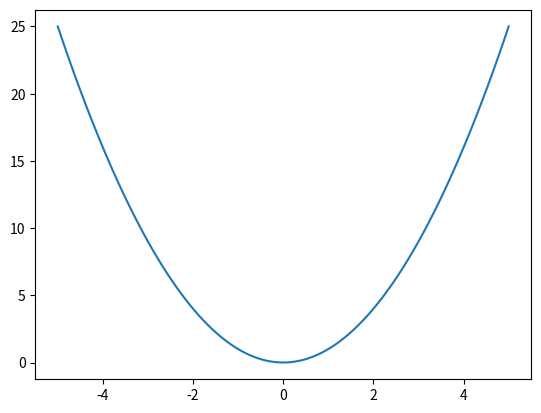

Source code (Python):
import matplotlib.pyplot as plt
import numpy as np

x = np.linspace(-5, 5, 100)
y1 = x**2
plt.plot(x,y1)
plt.show()